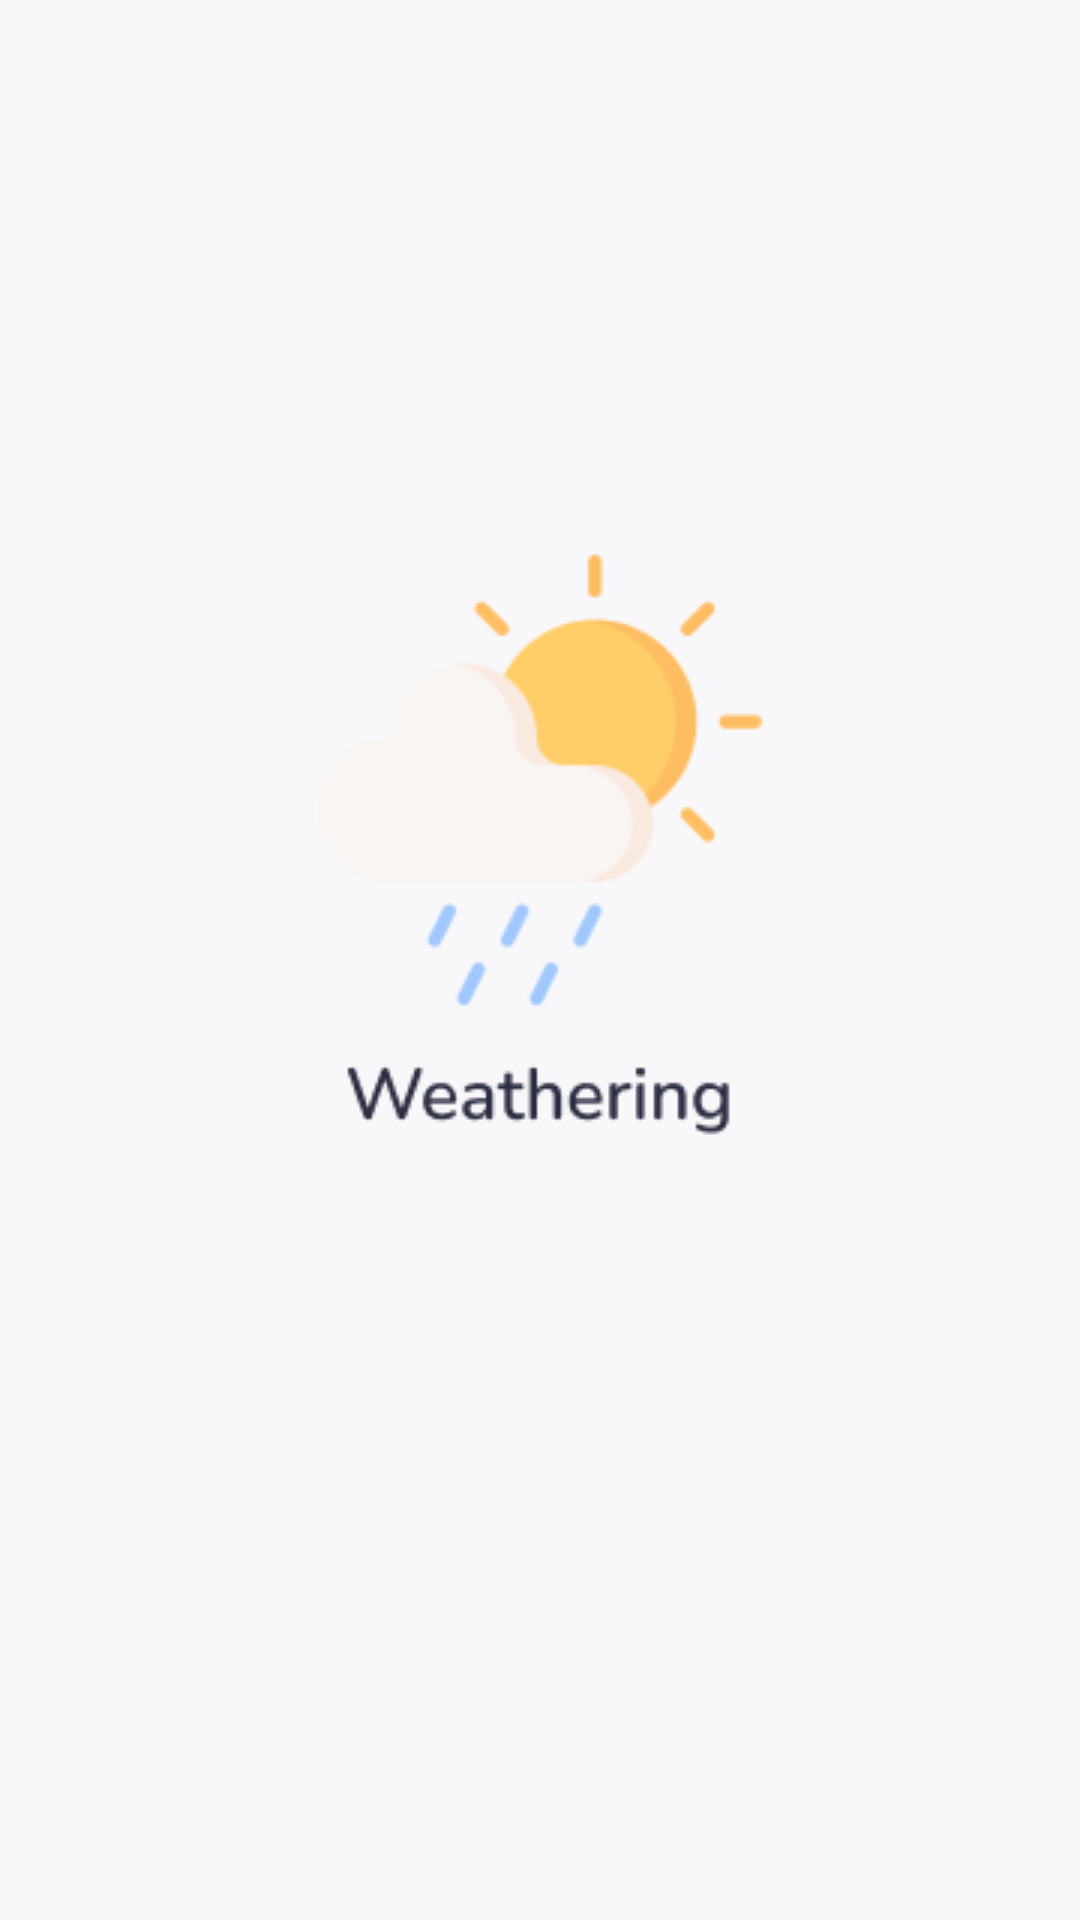

Write the Android layout XML for this screen, with the resource values it uses.
<!-- AndroidManifest.xml: application theme Theme.WeatherApp -->
<!-- res/layout/fragment_splash_screen.xml -->
<?xml version="1.0" encoding="utf-8"?>
<androidx.constraintlayout.widget.ConstraintLayout xmlns:android="http://schemas.android.com/apk/res/android"
    android:layout_width="match_parent"
    android:layout_height="match_parent"
    android:background="@color/main_color"
    android:id="@+id/clSplashScreen">

    <ImageView
        android:layout_width="match_parent"
        android:layout_height="match_parent"
        android:src="@drawable/splash_screen"/>

</androidx.constraintlayout.widget.ConstraintLayout>
<!-- resources referenced by this layout -->
<resources>
  <color name="main_color">#F8F7F9</color>
  <!-- drawable splash_screen: png bitmap (drawable, 10062 bytes) -->
  <style name="Theme.WeatherApp" parent="Theme.MaterialComponents.Light.NoActionBar">
          
          <item name="colorPrimary">@color/main_color</item>
          <item name="colorPrimaryVariant">@color/main_color</item>
          <item name="colorOnPrimary">@color/blue_background_20</item>
          
          <item name="colorSecondary">@color/main_text_color</item>
          <item name="colorSecondaryVariant">@color/main_text_color</item>
          <item name="colorOnSecondary">@color/blue_background_20</item>
          
          <item name="android:statusBarColor" tools:targetApi="l">?attr/colorPrimaryVariant</item>
          
      </style>
  <color name="blue_background_20">#3367AAF9</color>
  <color name="main_text_color">#2B2D42</color>
</resources>
